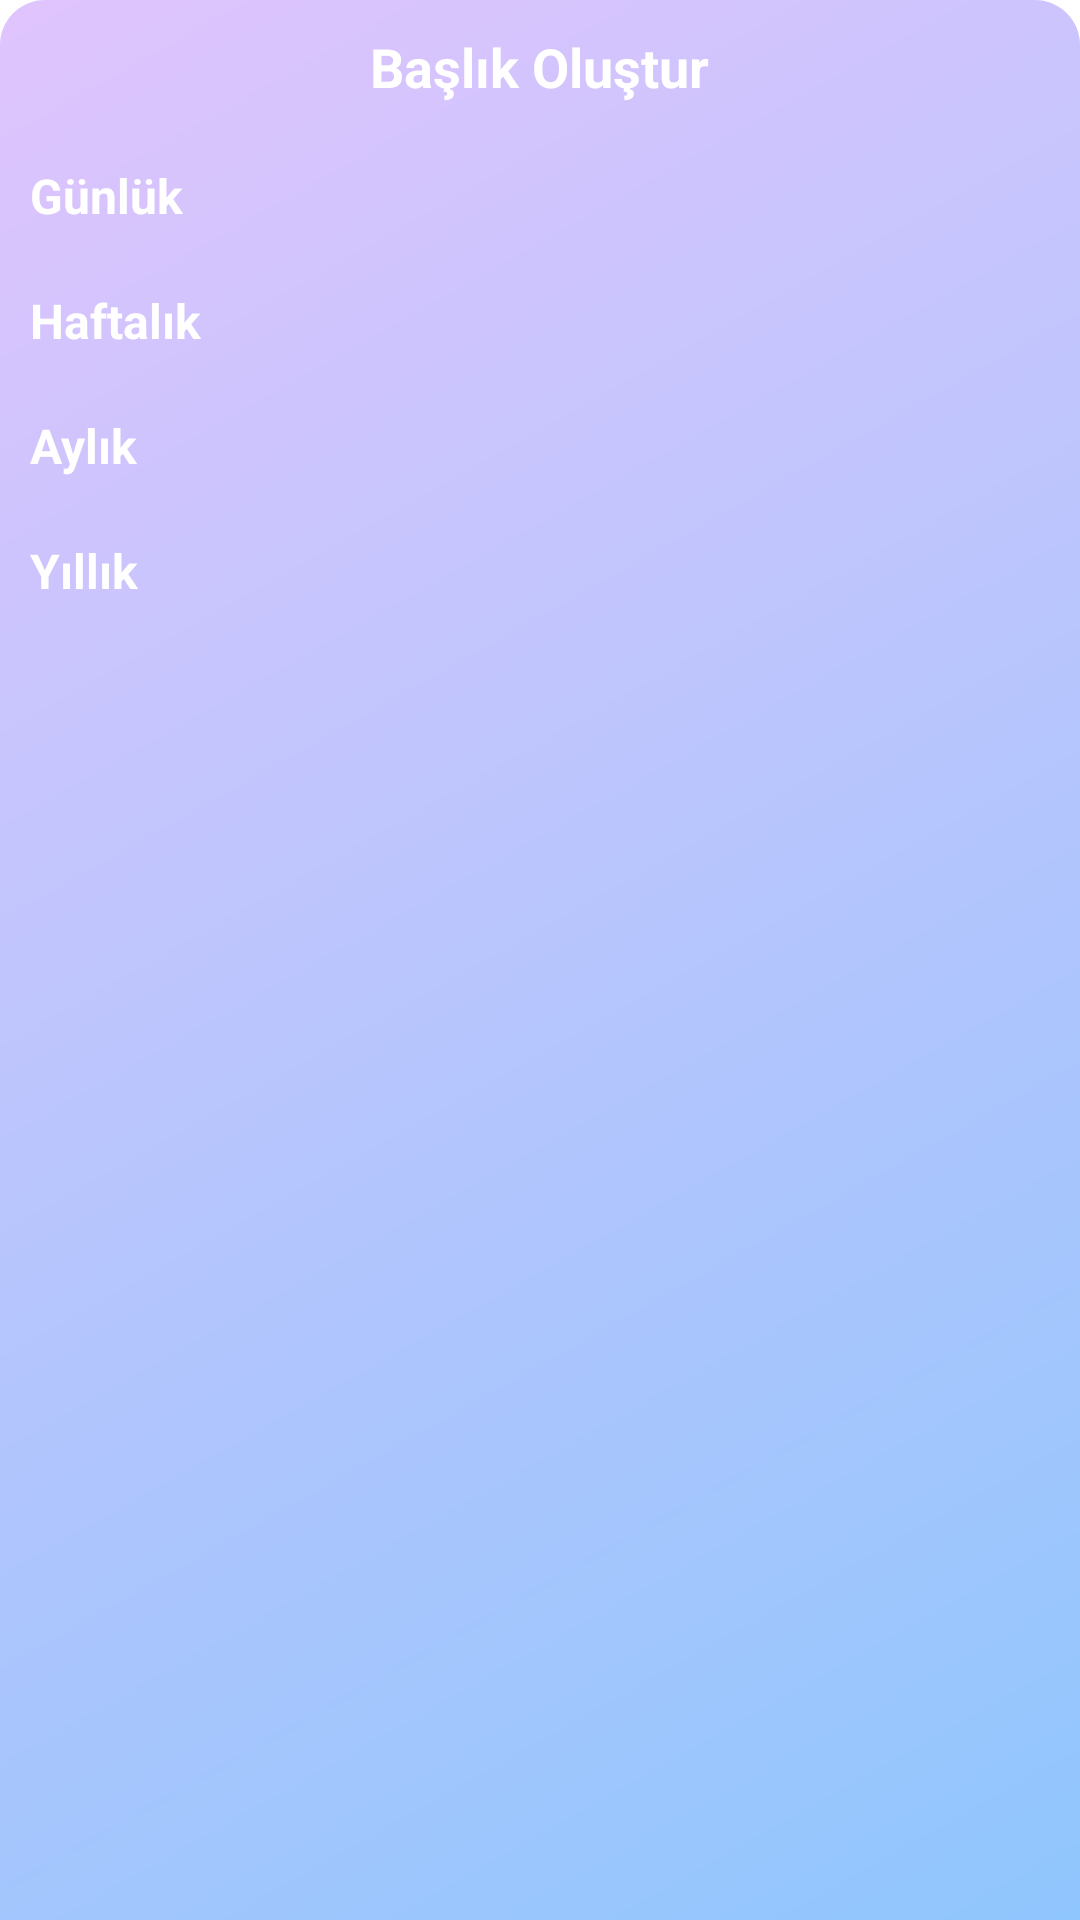

Here is an Android app screen rendered from its layout file. Give the layout XML and the strings, colors and styles it references.
<!-- AndroidManifest.xml: application theme Theme.ToDoListApp -->
<!-- res/layout/bottom_sheet_layout.xml -->
<?xml version="1.0" encoding="utf-8"?>
<LinearLayout xmlns:android="http://schemas.android.com/apk/res/android"
    xmlns:app="http://schemas.android.com/apk/res-auto"
    android:orientation="vertical"
    android:layout_width="match_parent"
    android:layout_height="wrap_content"
    android:background="@drawable/bottom_sheet_background">

    <LinearLayout
        android:layout_width="match_parent"
        android:layout_height="wrap_content"
        android:orientation="horizontal"
        android:padding="10dp"
        android:gravity="center">

        <androidx.appcompat.widget.AppCompatTextView
            android:layout_width="wrap_content"
            android:layout_height="wrap_content"
            app:fontFamily="@font/aclonica"
            android:textStyle="bold"
            android:textSize="18sp"
            android:textColor="@android:color/white"
            android:text="Başlık Oluştur"/>

    </LinearLayout>

    <LinearLayout
        android:layout_width="match_parent"
        android:layout_height="wrap_content"
        android:padding="10dp"
        android:orientation="horizontal">

        <androidx.appcompat.widget.AppCompatImageView
            android:layout_width="wrap_content"
            android:layout_height="wrap_content"
            android:src="@drawable/arrow_right_24"/>

        <androidx.appcompat.widget.AppCompatTextView
            android:layout_width="wrap_content"
            android:layout_height="wrap_content"
            app:fontFamily="@font/aclonica"
            android:textStyle="bold"
            android:textSize="16sp"
            android:textColor="@android:color/white"
            android:text="Günlük"/>

    </LinearLayout>

    <LinearLayout
        android:layout_width="match_parent"
        android:layout_height="wrap_content"
        android:padding="10dp"
        android:orientation="horizontal">

        <androidx.appcompat.widget.AppCompatImageView
            android:layout_width="wrap_content"
            android:layout_height="wrap_content"
            android:src="@drawable/arrow_right_24"/>

        <androidx.appcompat.widget.AppCompatTextView
            android:layout_width="wrap_content"
            android:layout_height="wrap_content"
            app:fontFamily="@font/aclonica"
            android:textStyle="bold"
            android:textSize="16sp"
            android:textColor="@android:color/white"
            android:text="Haftalık"/>

    </LinearLayout>

    <LinearLayout
        android:layout_width="match_parent"
        android:layout_height="wrap_content"
        android:padding="10dp"
        android:orientation="horizontal">

        <androidx.appcompat.widget.AppCompatImageView
            android:layout_width="wrap_content"
            android:layout_height="wrap_content"
            android:src="@drawable/arrow_right_24"/>

        <androidx.appcompat.widget.AppCompatTextView
            android:layout_width="wrap_content"
            android:layout_height="wrap_content"
            app:fontFamily="@font/aclonica"
            android:textStyle="bold"
            android:textSize="16sp"
            android:textColor="@android:color/white"
            android:text="Aylık"/>

    </LinearLayout>

    <LinearLayout
        android:layout_width="match_parent"
        android:layout_height="wrap_content"
        android:padding="10dp"
        android:orientation="horizontal">

        <androidx.appcompat.widget.AppCompatImageView
            android:layout_width="wrap_content"
            android:layout_height="wrap_content"
            android:src="@drawable/arrow_right_24"/>

        <androidx.appcompat.widget.AppCompatTextView
            android:layout_width="wrap_content"
            android:layout_height="wrap_content"
            app:fontFamily="@font/aclonica"
            android:textStyle="bold"
            android:textSize="16sp"
            android:textColor="@android:color/white"
            android:text="Yıllık"/>

    </LinearLayout>

</LinearLayout>
<!-- resources referenced by this layout -->
<resources>
  <!-- drawable bottom_sheet_background (drawable) -->
  <?xml version="1.0" encoding="utf-8"?>
  <shape xmlns:android="http://schemas.android.com/apk/res/android">
      <gradient android:startColor="@color/light_blue"
          android:endColor="@color/light_purple"
          android:angle="135"/>
  
      <corners android:topRightRadius="15dp"
          android:topLeftRadius="15dp"/>
  </shape>
  <style name="Theme.ToDoListApp" parent="Theme.MaterialComponents.DayNight.NoActionBar">
          
          <item name="colorPrimary">@color/purple_500</item>
          <item name="colorPrimaryVariant">@color/purple_700</item>
          <item name="colorOnPrimary">@color/white</item>
          
          <item name="colorSecondary">@color/teal_200</item>
          <item name="colorSecondaryVariant">@color/teal_700</item>
          <item name="colorOnSecondary">@color/black</item>
          
          <item name="android:statusBarColor">@color/monthly_2</item>
          
  
      </style>
  <color name="light_blue">#8FC6FD</color>
  <color name="light_purple">#E0C4FD</color>
  <color name="purple_500">#FF6200EE</color>
  <color name="purple_700">#FF3700B3</color>
  <color name="white">#F1F1F1</color>
  <color name="teal_200">#FF03DAC5</color>
  <color name="teal_700">#FF018786</color>
  <color name="black">#FF000000</color>
  <color name="monthly_2">#CFACFF</color>
</resources>
